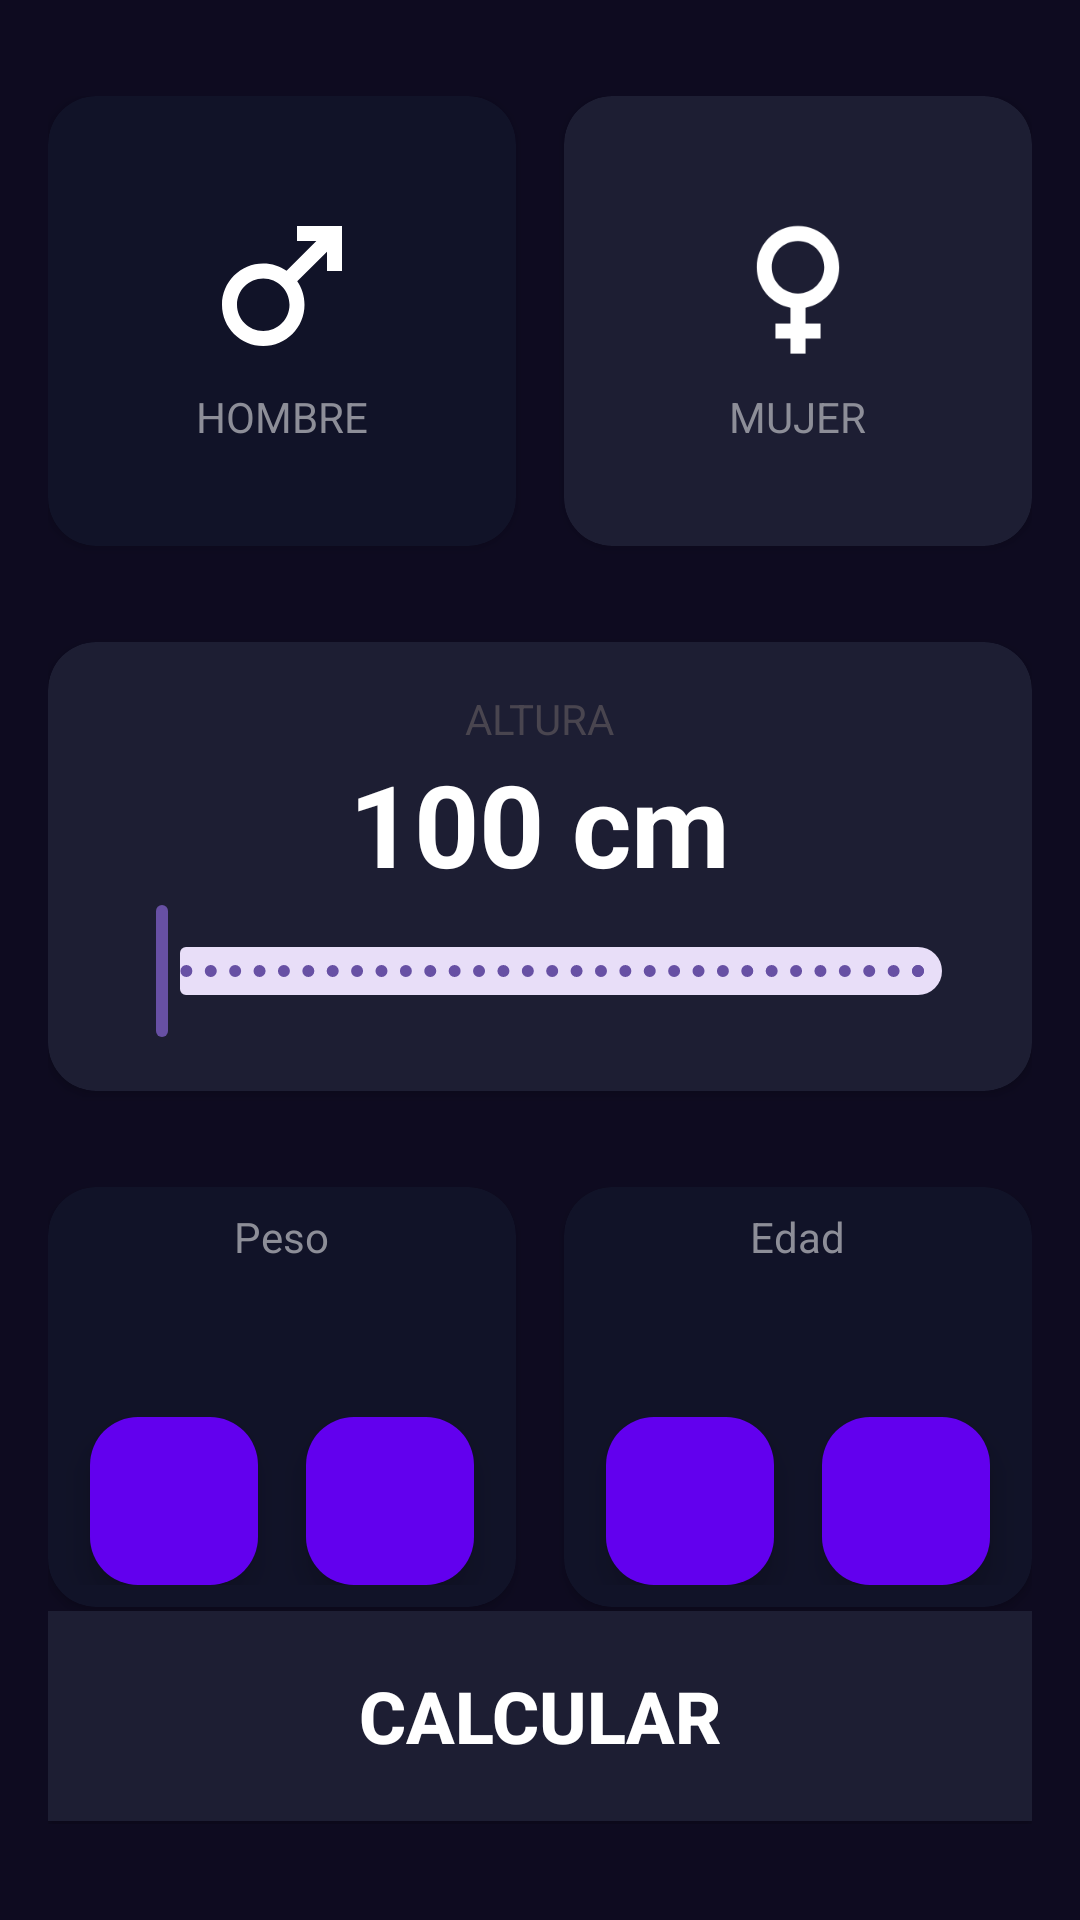

This screen was rendered from an Android layout file. Write that file and the resources it references.
<!-- AndroidManifest.xml: application theme Theme.PrimeraAppKotlin -->
<!-- res/layout/activity_imc.xml -->
<?xml version="1.0" encoding="utf-8"?>
<androidx.constraintlayout.widget.ConstraintLayout xmlns:android="http://schemas.android.com/apk/res/android"
    xmlns:app="http://schemas.android.com/apk/res-auto"
    xmlns:tools="http://schemas.android.com/tools"
    android:layout_width="match_parent"
    android:layout_height="match_parent"
    android:background="@color/background_app"
    android:paddingHorizontal="16dp"
    android:paddingVertical="32dp"
    tools:context=".IMC.IMC_Activity">

    <androidx.cardview.widget.CardView
        android:id="@+id/viewMale"
        android:layout_width="0dp"
        android:layout_height="150dp"
        android:layout_marginEnd="16dp"
        app:cardBackgroundColor="@color/background_component_selected"
        app:cardCornerRadius="16dp"
        app:layout_constraintEnd_toStartOf="@+id/viewFemale"
        app:layout_constraintStart_toStartOf="parent"
        app:layout_constraintTop_toTopOf="parent">

        <androidx.appcompat.widget.LinearLayoutCompat
            android:layout_width="match_parent"
            android:layout_height="match_parent"
            android:gravity="center"
            android:orientation="vertical">


            <ImageView
                android:layout_width="60dp"
                android:layout_height="60dp"
                android:src="@drawable/ic_male_symbol"
                app:tint="@color/white" />

            <TextView
                android:layout_width="wrap_content"
                android:layout_height="wrap_content"
                android:layout_marginTop="4dp"
                android:text="@string/male"
                android:textAllCaps="true"
                android:textColor="@color/title_text" />
        </androidx.appcompat.widget.LinearLayoutCompat>
    </androidx.cardview.widget.CardView>

    <androidx.cardview.widget.CardView
        android:id="@+id/viewFemale"
        android:layout_width="0dp"
        android:layout_height="150dp"
        app:cardBackgroundColor="@color/background_component"
        app:cardCornerRadius="16dp"
        app:layout_constraintEnd_toEndOf="parent"
        app:layout_constraintStart_toEndOf="@+id/viewMale"
        app:layout_constraintTop_toTopOf="parent">

        <androidx.appcompat.widget.LinearLayoutCompat
            android:layout_width="match_parent"
            android:layout_height="match_parent"
            android:gravity="center"
            android:orientation="vertical">

            <ImageView
                android:layout_width="60dp"
                android:layout_height="60dp"
                android:src="@drawable/ic_female_symbol"
                app:tint="@color/white" />

            <TextView
                android:layout_width="wrap_content"
                android:layout_height="wrap_content"
                android:paddingTop="4dp"
                android:text="@string/female"
                android:textAllCaps="true"
                android:textColor="@color/title_text" />

        </androidx.appcompat.widget.LinearLayoutCompat>

    </androidx.cardview.widget.CardView>

    <androidx.cardview.widget.CardView
        android:id="@+id/MedidorAltura"
        android:layout_width="0dp"
        android:layout_height="wrap_content"
        android:layout_marginTop="32dp"
        app:cardBackgroundColor="@color/background_component"
        app:cardCornerRadius="16dp"
        app:layout_constraintEnd_toEndOf="parent"
        app:layout_constraintStart_toStartOf="parent"
        app:layout_constraintTop_toBottomOf="@+id/viewMale">

        <androidx.appcompat.widget.LinearLayoutCompat
            android:layout_width="match_parent"
            android:layout_height="wrap_content"
            android:layout_margin="16dp"
            android:gravity="center"
            android:orientation="vertical">

            <TextView
                android:layout_width="wrap_content"
                android:layout_height="wrap_content"
                android:text="@string/height"
                android:textAllCaps="true" />

            <TextView
                android:id="@+id/height"
                android:layout_width="wrap_content"
                android:layout_height="wrap_content"
                android:text="100 cm"
                android:textColor="@color/white"
                android:textSize="38sp"
                android:textStyle="bold" />

            <com.google.android.material.slider.RangeSlider
                android:id="@+id/rsHeight"
                android:layout_width="match_parent"
                android:layout_height="wrap_content"
                android:stepSize="1"
                android:valueFrom="100"
                android:valueTo="240" />

        </androidx.appcompat.widget.LinearLayoutCompat>


    </androidx.cardview.widget.CardView>

    <androidx.cardview.widget.CardView
        android:id="@+id/cardPeso"
        android:layout_width="0dp"
        android:layout_height="140dp"
        android:layout_marginTop="32dp"
        android:layout_marginEnd="16dp"
        app:cardBackgroundColor="@color/background_component_selected"
        app:cardCornerRadius="16dp"
        app:layout_constraintEnd_toStartOf="@+id/cardEdad"
        app:layout_constraintStart_toStartOf="parent"
        app:layout_constraintTop_toBottomOf="@+id/MedidorAltura"

        >

        <LinearLayout
            android:layout_width="match_parent"
            android:layout_height="match_parent"
            android:gravity="center"
            android:orientation="vertical">

            <TextView
                android:layout_width="wrap_content"
                android:layout_height="wrap_content"
                android:text="@string/weight"
                android:textColor="@color/title_text" />

            <TextView
                android:id="@+id/tvWeight"
                android:layout_width="wrap_content"
                android:layout_height="wrap_content"
                tools:text="60"
                android:textColor="@color/white"
                android:textSize="38sp"
                android:textStyle="bold" />

            <androidx.appcompat.widget.LinearLayoutCompat
                android:layout_width="match_parent"
                android:layout_height="wrap_content"
                android:orientation="horizontal"
                android:gravity="center"
                >
                <com.google.android.material.floatingactionbutton.FloatingActionButton
                    android:id="@+id/btnSubtractWeight"
                    android:layout_width="wrap_content"
                    android:backgroundTint="@color/background_fab"
                    android:layout_height="wrap_content"
                    android:layout_marginEnd="16dp"
                    android:src="@drawable/ic_minus"
                    app:tint="@color/white"
                    />
                <com.google.android.material.floatingactionbutton.FloatingActionButton
                    android:id="@+id/btnPlusWeight"
                    android:backgroundTint="@color/background_fab"
                    android:layout_width="wrap_content"
                    android:layout_height="wrap_content"
                    android:src="@drawable/ic_plus"
                    app:tint="@color/white"/>
            </androidx.appcompat.widget.LinearLayoutCompat>
        </LinearLayout>


    </androidx.cardview.widget.CardView>

    <androidx.cardview.widget.CardView
        android:id="@+id/cardEdad"
        android:layout_width="0dp"
        android:layout_height="140dp"
        android:layout_marginTop="32dp"
        app:cardBackgroundColor="@color/background_component_selected"
        app:cardCornerRadius="16dp"
        app:layout_constraintEnd_toEndOf="parent"
        app:layout_constraintStart_toEndOf="@+id/cardPeso"
        app:layout_constraintTop_toBottomOf="@+id/MedidorAltura">

        <LinearLayout
            android:layout_width="match_parent"
            android:layout_height="match_parent"
            android:gravity="center"
            android:orientation="vertical">

            <TextView
                android:layout_width="wrap_content"
                android:layout_height="wrap_content"
                android:text="@string/age"
                android:textColor="@color/title_text" />

            <TextView
                android:id="@+id/tvAge"
                android:layout_width="wrap_content"
                android:layout_height="wrap_content"
                tools:text="18"
                android:textColor="@color/white"
                android:textSize="38sp"
                android:textStyle="bold" />

            <androidx.appcompat.widget.LinearLayoutCompat
                android:layout_width="match_parent"
                android:layout_height="wrap_content"
                android:orientation="horizontal"
                android:gravity="center"
                >
                <com.google.android.material.floatingactionbutton.FloatingActionButton
                    android:id="@+id/btnSubtractAge"
                    android:layout_width="wrap_content"
                    android:backgroundTint="@color/background_fab"
                    android:layout_height="wrap_content"
                    android:layout_marginEnd="16dp"
                    android:src="@drawable/ic_minus"
                    app:tint="@color/white"
                    />
                <com.google.android.material.floatingactionbutton.FloatingActionButton
                    android:id="@+id/btnPlusAge"
                    android:backgroundTint="@color/background_fab"
                    android:layout_width="wrap_content"
                    android:layout_height="wrap_content"
                    android:src="@drawable/ic_plus"
                    app:tint="@color/white"/>
            </androidx.appcompat.widget.LinearLayoutCompat>
        </LinearLayout>

    </androidx.cardview.widget.CardView>

    <Button
        android:id="@+id/CalculateButton"
        android:layout_width="0dp"
        android:layout_height="70dp"
        app:layout_constraintBottom_toBottomOf="parent"
        app:layout_constraintEnd_toEndOf="parent"
        app:layout_constraintStart_toStartOf="parent"

        app:layout_constraintTop_toBottomOf="@+id/cardPeso"
        android:text="@string/calculate"
        android:background="@color/background_component"
        android:textColor="@color/white"
        android:textSize="24sp"
        android:textStyle="bold"
        />

</androidx.constraintlayout.widget.ConstraintLayout>
<!-- resources referenced by this layout -->
<resources>
  <color name="background_app">#0E0B20</color>
  <color name="background_component">#1D1E33</color>
  <color name="background_component_selected">#FF111328</color>
  <color name="background_fab">#FF6200EE</color>
  <color name="title_text">#FF8D8E98</color>
  <color name="white">#FFFFFFFF</color>
  <!-- drawable ic_female_symbol (drawable) -->
  <vector android:height="48dp" android:tint="#000000"
      android:viewportHeight="24" android:viewportWidth="24"
      android:width="48dp" xmlns:android="http://schemas.android.com/apk/res/android">
      <path android:fillColor="@android:color/white" android:pathData="M17.5,9.5C17.5,6.46 15.04,4 12,4S6.5,6.46 6.5,9.5c0,2.7 1.94,4.93 4.5,5.4V17H9v2h2v2h2v-2h2v-2h-2v-2.1C15.56,14.43 17.5,12.2 17.5,9.5zM8.5,9.5C8.5,7.57 10.07,6 12,6s3.5,1.57 3.5,3.5S13.93,13 12,13S8.5,11.43 8.5,9.5z"/>
  </vector>
  <!-- drawable ic_male_symbol (drawable) -->
  <vector android:height="48dp" android:tint="#000000"
      android:viewportHeight="24" android:viewportWidth="24"
      android:width="48dp" xmlns:android="http://schemas.android.com/apk/res/android">
      <path android:fillColor="@android:color/white" android:pathData="M9.5,11c1.93,0 3.5,1.57 3.5,3.5S11.43,18 9.5,18S6,16.43 6,14.5S7.57,11 9.5,11zM9.5,9C6.46,9 4,11.46 4,14.5S6.46,20 9.5,20s5.5,-2.46 5.5,-5.5c0,-1.16 -0.36,-2.23 -0.97,-3.12L18,7.42V10h2V4h-6v2h2.58l-3.97,3.97C11.73,9.36 10.66,9 9.5,9z"/>
  </vector>
  <string name="age">Edad</string>
  <string name="calculate">Calcular</string>
  <string name="female">Mujer</string>
  <string name="height">Altura</string>
  <string name="male">Hombre</string>
  <string name="weight">Peso</string>
  <style name="Theme.PrimeraAppKotlin" parent="Base.Theme.PrimeraAppKotlin" />
  <style name="Base.Theme.PrimeraAppKotlin" parent="Theme.Material3.DayNight.NoActionBar">
          
          
      </style>
</resources>
